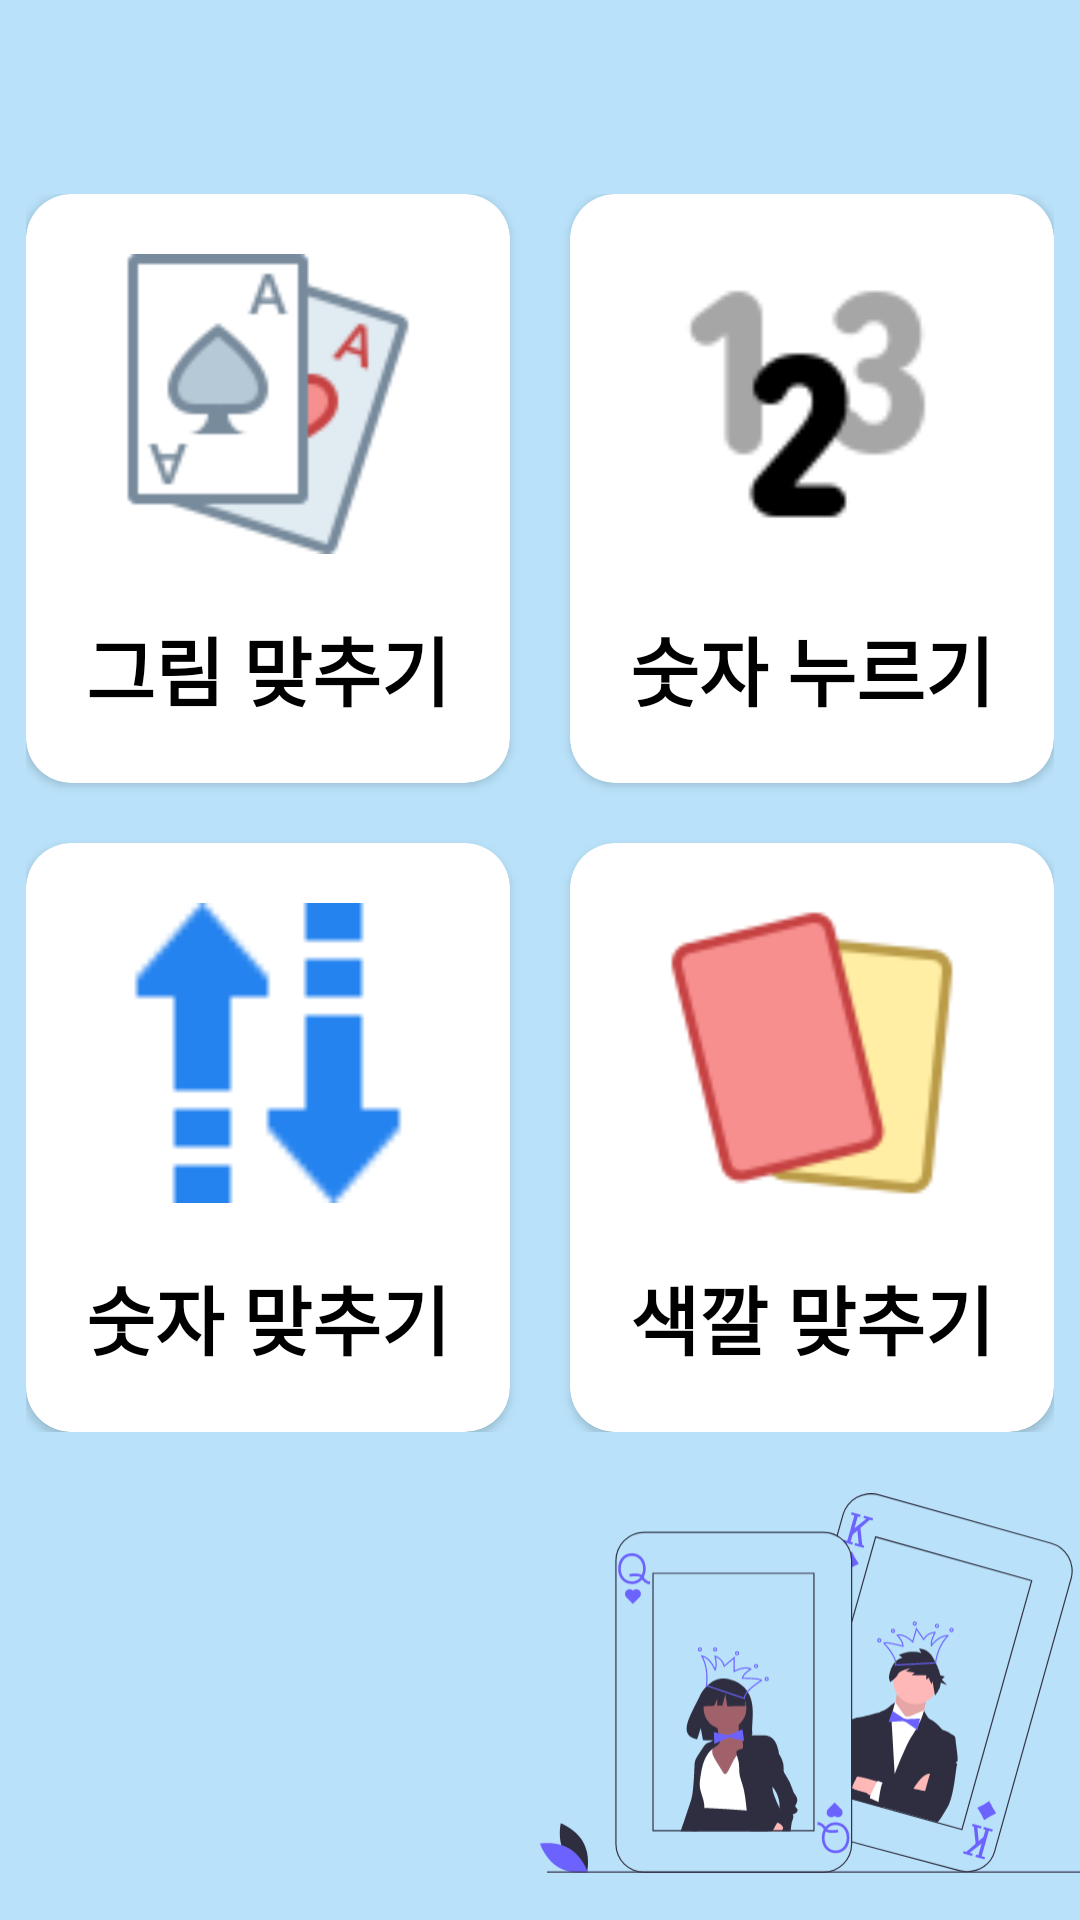

Layout XML and referenced resources for this Android screen:
<!-- AndroidManifest.xml: application theme Theme.DateAndClock -->
<!-- res/layout/activity_game.xml -->
<?xml version="1.0" encoding="utf-8"?>
<androidx.constraintlayout.widget.ConstraintLayout xmlns:android="http://schemas.android.com/apk/res/android"
    xmlns:app="http://schemas.android.com/apk/res-auto"
    xmlns:tools="http://schemas.android.com/tools"
    android:orientation="vertical"
    android:layout_width="match_parent"
    android:gravity="center"
    android:background="@color/main_background_color"
    android:layout_height="match_parent">

    <LinearLayout
        android:layout_width="match_parent"
        android:layout_height="match_parent"
        android:orientation="vertical">

        <LinearLayout
            android:layout_width="match_parent"
            android:layout_height="0dp"
            android:gravity="center"
            android:orientation="vertical"
            android:layout_weight="10">
            <GridLayout
                android:layout_marginTop="50dp"
                android:layout_width="wrap_content"
                android:layout_height="wrap_content"
                android:columnCount="2"
                android:rowCount="2"
                android:orientation="horizontal">

                <androidx.cardview.widget.CardView
                    android:id="@+id/game1_Btn"
                    android:layout_width="wrap_content"
                    app:cardCornerRadius="15dp"
                    android:layout_height="wrap_content"
                    android:layout_marginBottom="10dp"
                    android:layout_marginRight="10dp">
                    <LinearLayout
                        android:layout_width="match_parent"
                        android:layout_height="match_parent"
                        android:padding="20dp"
                        android:gravity="center"
                        android:orientation="vertical">

                        <ImageView
                            android:layout_width="100dp"
                            android:layout_height="100dp"
                            android:src="@drawable/cards"/>
                        <TextView
                            android:layout_width="wrap_content"
                            android:layout_height="wrap_content"
                            android:textSize="25dp"
                            android:textStyle="bold"
                            android:textColor="#000000"
                            android:layout_marginTop="20dp"
                            android:text="그림 맞추기"/>

                    </LinearLayout>

                </androidx.cardview.widget.CardView>
                <androidx.cardview.widget.CardView
                    android:id="@+id/game2_Btn"
                    app:cardCornerRadius="15dp"
                    android:layout_width="wrap_content"
                    android:layout_marginLeft="10dp"
                    android:layout_marginBottom="10dp"
                    android:layout_height="wrap_content">
                    <LinearLayout
                        android:layout_width="match_parent"
                        android:layout_height="match_parent"
                        android:padding="20dp"
                        android:gravity="center"
                        android:orientation="vertical">

                        <ImageView
                            android:layout_width="100dp"
                            android:layout_height="100dp"
                            android:src="@drawable/numbers"/>
                        <TextView
                            android:layout_width="wrap_content"
                            android:layout_height="wrap_content"
                            android:textSize="25dp"
                            android:textStyle="bold"
                            android:textColor="#000000"
                            android:layout_marginTop="20dp"
                            android:text="숫자 누르기"/>

                    </LinearLayout>

                </androidx.cardview.widget.CardView>
                <androidx.cardview.widget.CardView
                    android:id="@+id/game3_Btn"
                    app:cardCornerRadius="15dp"
                    android:layout_width="wrap_content"
                    android:layout_marginRight="10dp"
                    android:layout_marginTop="10dp"
                    android:layout_height="wrap_content">
                    <LinearLayout
                        android:layout_width="match_parent"
                        android:layout_height="match_parent"
                        android:padding="20dp"
                        android:gravity="center"
                        android:orientation="vertical">

                        <ImageView
                            android:layout_width="100dp"
                            android:layout_height="100dp"
                            android:src="@drawable/updown"/>
                        <TextView
                            android:layout_width="wrap_content"
                            android:layout_height="wrap_content"
                            android:textSize="25dp"
                            android:textStyle="bold"
                            android:textColor="#000000"
                            android:layout_marginTop="20dp"
                            android:text="숫자 맞추기"/>

                    </LinearLayout>

                </androidx.cardview.widget.CardView>
                <androidx.cardview.widget.CardView
                    android:id="@+id/game4_Btn"
                    app:cardCornerRadius="15dp"
                    android:layout_width="wrap_content"
                    android:layout_marginLeft="10dp"

                    android:layout_marginTop="10dp"
                    android:layout_height="wrap_content">
                    <LinearLayout
                        android:layout_width="match_parent"
                        android:layout_height="match_parent"
                        android:padding="20dp"
                        android:gravity="center"
                        android:orientation="vertical">

                        <ImageView
                            android:layout_width="100dp"
                            android:layout_height="100dp"
                            android:src="@drawable/redcard"/>
                        <TextView
                            android:layout_width="wrap_content"
                            android:layout_height="wrap_content"
                            android:textSize="25dp"
                            android:textStyle="bold"
                            android:textColor="#000000"
                            android:layout_marginTop="20dp"
                            android:text="색깔 맞추기"/>

                    </LinearLayout>

                </androidx.cardview.widget.CardView>


            </GridLayout>



        </LinearLayout>
        <FrameLayout
            android:layout_width="match_parent"
            android:layout_height="0dp"
            android:layout_gravity="right"
            android:layout_weight="3">

            <LinearLayout
                android:layout_width="match_parent"
                android:layout_height="match_parent"
                android:gravity="right"
                android:orientation="horizontal">
                <ImageView
                    android:layout_width="wrap_content"
                    android:layout_height="wrap_content"
                    android:layout_marginBottom="10dp"
                    android:layout_marginLeft="180dp"
                    android:src="@drawable/undraw_playing_cards_cywn"
                    app:layout_constraintEnd_toEndOf="parent" />


            </LinearLayout>

        </FrameLayout>




    </LinearLayout>



</androidx.constraintlayout.widget.ConstraintLayout>
<!-- resources referenced by this layout -->
<resources>
  <color name="main_background_color">#B9E2FA</color>
  <!-- drawable cards: png bitmap (drawable-hdpi, 2263 bytes) -->
  <!-- drawable numbers: png bitmap (drawable-hdpi, 794 bytes) -->
  <!-- drawable redcard: png bitmap (drawable-mdpi, 1161 bytes) -->
  <!-- drawable undraw_playing_cards_cywn: vector/xml drawable (drawable, 18668 chars, omitted) -->
  <!-- drawable updown: png bitmap (drawable-hdpi, 560 bytes) -->
  <style name="Theme.DateAndClock" parent="Theme.MaterialComponents.DayNight.NoActionBar">
          
          <item name="colorPrimary">@color/purple_500</item>
          <item name="colorPrimaryVariant">#AFDDFA</item>
          <item name="colorOnPrimary">@color/white</item>
          
          <item name="colorSecondary">@color/teal_200</item>
          <item name="colorSecondaryVariant">@color/teal_700</item>
          <item name="colorOnSecondary">@color/black</item>
          
          <item name="android:statusBarColor" tools:targetApi="l">?attr/colorPrimaryVariant</item>
          
  
      </style>
  <color name="purple_500">#FF6200EE</color>
  <color name="white">#FFFFFFFF</color>
  <color name="teal_200">#FF03DAC5</color>
  <color name="teal_700">#FF018786</color>
  <color name="black">#FF000000</color>
</resources>
